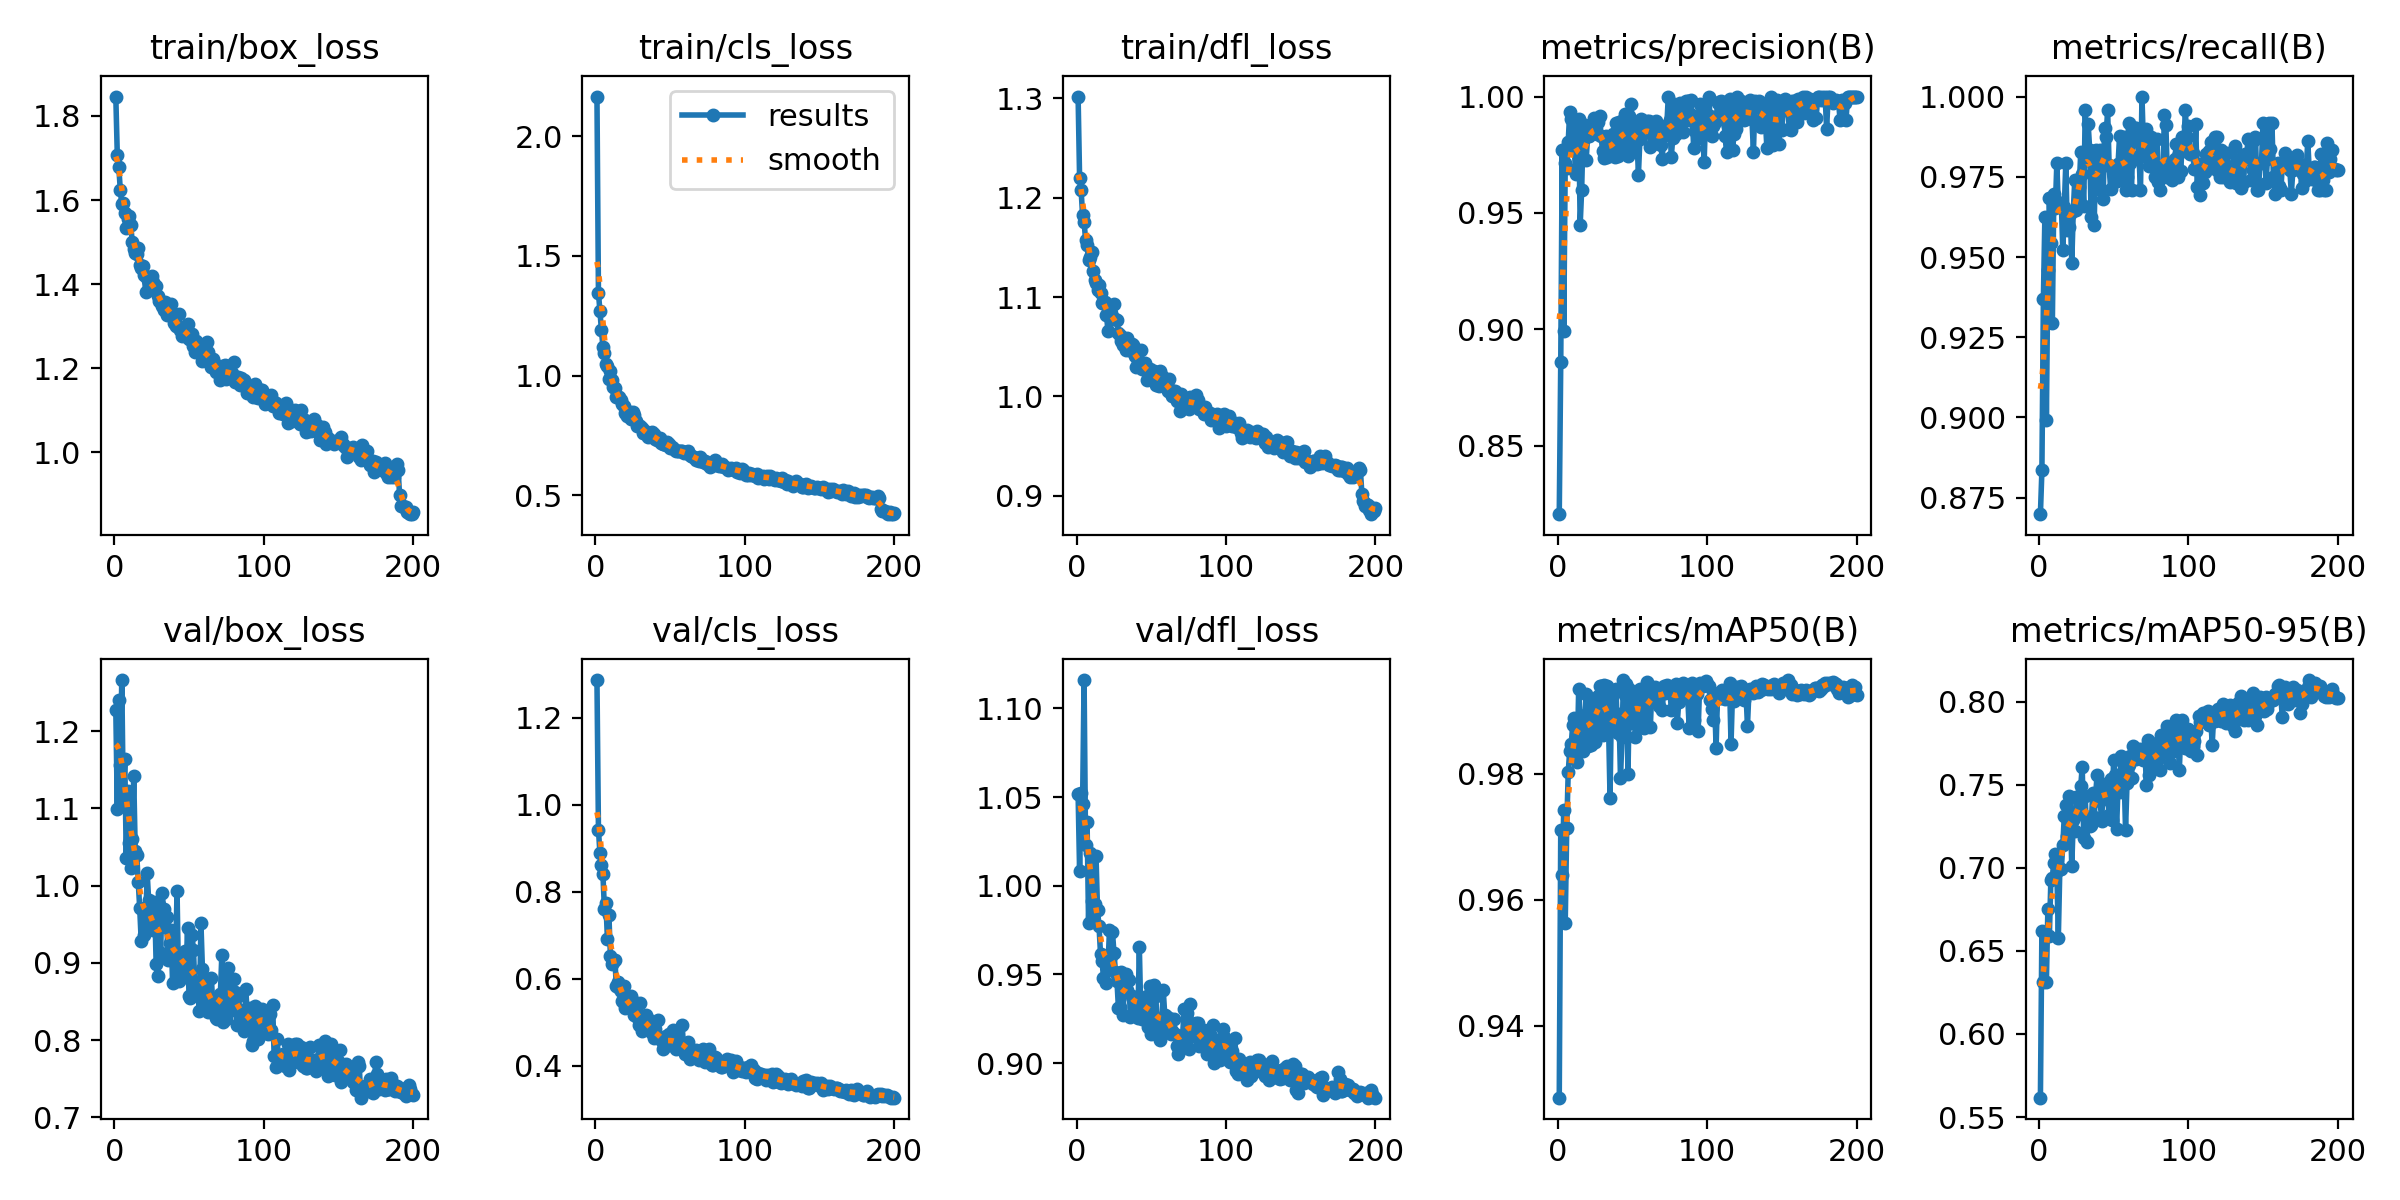

The table this chart was drawn from, first rows:
epoch, time, train/box_loss, train/cls_loss, train/dfl_loss, metrics/precision(B), metrics/recall(B), metrics/mAP50(B), metrics/mAP50-95(B), val/box_loss, val/cls_loss, val/dfl_loss, lr/pg0, lr/pg1, lr/pg2
1, 13.83, 1.846, 2.165, 1.302, 0.8205, 0.8699, 0.9286, 0.5616, 1.227, 1.286, 1.052, 0.0005516, 0.0005516, 0.0005516
2, 26.21, 1.707, 1.345, 1.22, 0.886, 0.8835, 0.971, 0.6621, 1.1, 0.9426, 1.008, 0.001102, 0.001102, 0.001102
3, 38.43, 1.679, 1.269, 1.208, 0.9771, 0.937, 0.9639, 0.6313, 1.24, 0.8879, 1.052, 0.001647, 0.001647, 0.001647
4, 50.46, 1.624, 1.188, 1.182, 0.8991, 0.9626, 0.9741, 0.6609, 1.157, 0.8608, 1.046, 0.001642, 0.001642, 0.001642
5, 62.51, 1.591, 1.121, 1.176, 0.9714, 0.8991, 0.9563, 0.6312, 1.266, 0.8395, 1.116, 0.001634, 0.001634, 0.001634
6, 74.56, 1.594, 1.095, 1.157, 0.9692, 0.946, 0.9714, 0.6751, 1.111, 0.7603, 1.023, 0.001626, 0.001626, 0.001626
7, 86.64, 1.569, 1.05, 1.153, 0.9806, 0.9685, 0.9802, 0.659, 1.164, 0.7737, 1.036, 0.001617, 0.001617, 0.001617
8, 98.66, 1.532, 1.039, 1.137, 0.9933, 0.9543, 0.9836, 0.6927, 1.035, 0.6915, 0.9792, 0.001609, 0.001609, 0.001609
9, 110.6, 1.555, 0.9845, 1.14, 0.9904, 0.9295, 0.9847, 0.6938, 1.122, 0.7451, 1.018, 0.001601, 0.001601, 0.001601
10, 122.5, 1.561, 1.021, 1.145, 0.9822, 0.9696, 0.9877, 0.7028, 1.055, 0.6518, 0.9913, 0.001593, 0.001593, 0.001593
11, 134.3, 1.54, 0.9806, 1.126, 0.9783, 0.9654, 0.9889, 0.7081, 1.023, 0.6333, 0.9822, 0.001584, 0.001584, 0.001584
12, 146.1, 1.5, 0.951, 1.117, 0.9667, 0.9792, 0.9881, 0.6979, 1.061, 0.6381, 0.9896, 0.001576, 0.001576, 0.001576
13, 158, 1.485, 0.9477, 1.114, 0.9898, 0.9658, 0.9818, 0.6578, 1.141, 0.6433, 1.017, 0.001568, 0.001568, 0.001568
14, 169.9, 1.474, 0.9103, 1.107, 0.9903, 0.9667, 0.9934, 0.6995, 1.045, 0.582, 0.9863, 0.00156, 0.00156, 0.00156
15, 181.7, 1.472, 0.9098, 1.112, 0.9447, 0.9667, 0.9864, 0.6993, 1.04, 0.5913, 0.9771, 0.001551, 0.001551, 0.001551
16, 193.5, 1.486, 0.9109, 1.105, 0.96, 0.9521, 0.9863, 0.7135, 1.004, 0.5776, 0.9618, 0.001543, 0.001543, 0.001543
17, 205.4, 1.444, 0.8968, 1.094, 0.9857, 0.9656, 0.9835, 0.7313, 0.9709, 0.5707, 0.9576, 0.001535, 0.001535, 0.001535
18, 217.3, 1.438, 0.8804, 1.094, 0.988, 0.9792, 0.9893, 0.7377, 0.9288, 0.5484, 0.9483, 0.001527, 0.001527, 0.001527
19, 229.1, 1.444, 0.8718, 1.095, 0.9726, 0.9585, 0.9926, 0.7193, 0.9701, 0.5836, 0.9574, 0.001518, 0.001518, 0.001518
20, 241.5, 1.422, 0.8451, 1.081, 0.9831, 0.9594, 0.9844, 0.7434, 0.9367, 0.5321, 0.9453, 0.00151, 0.00151, 0.00151
21, 253.3, 1.381, 0.8332, 1.066, 0.9829, 0.9634, 0.9871, 0.7338, 0.9504, 0.5364, 0.9547, 0.001502, 0.001502, 0.001502
22, 265.4, 1.414, 0.8485, 1.085, 0.9839, 0.948, 0.9846, 0.7009, 1.016, 0.5469, 0.9749, 0.001494, 0.001494, 0.001494
23, 277.4, 1.406, 0.8477, 1.084, 0.9868, 0.9644, 0.9907, 0.7289, 0.9811, 0.5357, 0.9605, 0.001485, 0.001485, 0.001485
24, 289.6, 1.389, 0.8175, 1.078, 0.9909, 0.9739, 0.9911, 0.7219, 0.9752, 0.56, 0.9739, 0.001477, 0.001477, 0.001477
25, 301.7, 1.418, 0.8492, 1.093, 0.9856, 0.9646, 0.985, 0.7426, 0.9513, 0.5495, 0.9623, 0.001469, 0.001469, 0.001469
26, 313.8, 1.405, 0.8361, 1.078, 0.9838, 0.9666, 0.9871, 0.7415, 0.9428, 0.5155, 0.9516, 0.001461, 0.001461, 0.001461
27, 325.6, 1.396, 0.8094, 1.076, 0.9892, 0.9717, 0.9924, 0.7323, 0.9786, 0.519, 0.9466, 0.001452, 0.001452, 0.001452
28, 337.4, 1.396, 0.7913, 1.064, 0.9916, 0.9826, 0.9938, 0.7493, 0.8988, 0.5121, 0.9309, 0.001444, 0.001444, 0.001444
29, 349.2, 1.373, 0.7903, 1.062, 0.9831, 0.9759, 0.9938, 0.7608, 0.8831, 0.4933, 0.9316, 0.001436, 0.001436, 0.001436
30, 361.1, 1.359, 0.7904, 1.056, 0.9767, 0.9659, 0.9862, 0.7181, 0.9744, 0.5437, 0.9513, 0.001428, 0.001428, 0.001428
31, 373, 1.357, 0.7825, 1.052, 0.9734, 0.9958, 0.9941, 0.7433, 0.9123, 0.4803, 0.927, 0.001419, 0.001419, 0.001419
32, 384.8, 1.347, 0.7605, 1.054, 0.9828, 0.9833, 0.9935, 0.7157, 0.9909, 0.5016, 0.9448, 0.001411, 0.001411, 0.001411
33, 396.6, 1.338, 0.7696, 1.047, 0.9742, 0.9913, 0.994, 0.7303, 0.9703, 0.4969, 0.95, 0.001403, 0.001403, 0.001403
34, 408.5, 1.356, 0.7547, 1.058, 0.9773, 0.9834, 0.9877, 0.7252, 0.9465, 0.5155, 0.9413, 0.001395, 0.001395, 0.001395
35, 420.3, 1.327, 0.7455, 1.046, 0.9767, 0.9625, 0.9761, 0.7257, 0.959, 0.5067, 0.9468, 0.001386, 0.001386, 0.001386
36, 432.3, 1.35, 0.7582, 1.046, 0.9789, 0.9792, 0.9925, 0.7448, 0.904, 0.4814, 0.9261, 0.001378, 0.001378, 0.001378
37, 444.3, 1.336, 0.7468, 1.053, 0.9837, 0.96, 0.9895, 0.7306, 0.9259, 0.4802, 0.9378, 0.00137, 0.00137, 0.00137
38, 456.1, 1.352, 0.7656, 1.052, 0.9741, 0.9833, 0.9881, 0.7445, 0.9428, 0.4743, 0.9362, 0.001362, 0.001362, 0.001362
39, 468.2, 1.325, 0.7548, 1.04, 0.9888, 0.975, 0.9933, 0.7561, 0.8738, 0.4639, 0.9274, 0.001353, 0.001353, 0.001353
40, 480.2, 1.308, 0.7345, 1.03, 0.9743, 0.9713, 0.9864, 0.7455, 0.9076, 0.484, 0.9313, 0.001345, 0.001345, 0.001345
41, 500.3, 1.3, 0.7294, 1.036, 0.9889, 0.9833, 0.9895, 0.7402, 0.9047, 0.4682, 0.9255, 0.001337, 0.001337, 0.001337
42, 521, 1.301, 0.7331, 1.035, 0.9751, 0.9782, 0.9793, 0.7283, 0.9928, 0.5055, 0.9653, 0.001329, 0.001329, 0.001329
43, 542.1, 1.33, 0.7409, 1.047, 0.9829, 0.968, 0.9857, 0.748, 0.8761, 0.463, 0.9265, 0.00132, 0.00132, 0.00132
44, 562.4, 1.292, 0.7173, 1.028, 0.9897, 0.9903, 0.9948, 0.7504, 0.9005, 0.4596, 0.9249, 0.001312, 0.001312, 0.001312
45, 582.3, 1.276, 0.7138, 1.027, 0.9924, 0.9875, 0.9925, 0.7505, 0.8925, 0.4389, 0.9314, 0.001304, 0.001304, 0.001304
46, 602.5, 1.28, 0.7125, 1.033, 0.9763, 0.9958, 0.9941, 0.7429, 0.8904, 0.4427, 0.9322, 0.001296, 0.001296, 0.001296
47, 622.3, 1.278, 0.7087, 1.017, 0.9742, 0.9786, 0.9799, 0.7315, 0.9148, 0.4678, 0.938, 0.001287, 0.001287, 0.001287
48, 642, 1.301, 0.7244, 1.025, 0.9915, 0.9712, 0.9934, 0.7536, 0.8812, 0.4501, 0.9201, 0.001279, 0.001279, 0.001279
49, 661.8, 1.305, 0.7161, 1.028, 0.9968, 0.9778, 0.9881, 0.7289, 0.945, 0.4722, 0.9437, 0.001271, 0.001271, 0.001271
50, 681.8, 1.269, 0.6994, 1.024, 0.9874, 0.9751, 0.9928, 0.7647, 0.8566, 0.4462, 0.9164, 0.001263, 0.001263, 0.001263
51, 701.6, 1.27, 0.701, 1.024, 0.9779, 0.9781, 0.992, 0.7559, 0.8544, 0.4543, 0.9211, 0.001254, 0.001254, 0.001254
52, 721.7, 1.281, 0.6982, 1.025, 0.9812, 0.9736, 0.9858, 0.7231, 0.9365, 0.4828, 0.9443, 0.001246, 0.001246, 0.001246
53, 741.4, 1.252, 0.6901, 1.012, 0.9825, 0.9791, 0.993, 0.7506, 0.9164, 0.4582, 0.938, 0.001238, 0.001238, 0.001238
54, 761.4, 1.239, 0.6832, 1.02, 0.9664, 0.9877, 0.9909, 0.7457, 0.8661, 0.4377, 0.92, 0.00123, 0.00123, 0.00123
55, 781.3, 1.264, 0.687, 1.01, 0.9819, 0.9761, 0.9934, 0.7674, 0.8644, 0.447, 0.9167, 0.001221, 0.001221, 0.001221
56, 801.4, 1.246, 0.6853, 1.025, 0.9903, 0.9746, 0.9875, 0.7578, 0.8571, 0.4449, 0.9132, 0.001213, 0.001213, 0.001213
57, 821.7, 1.259, 0.6853, 1.02, 0.986, 0.9875, 0.9874, 0.7565, 0.8379, 0.4492, 0.9225, 0.001205, 0.001205, 0.001205
58, 841.9, 1.248, 0.6862, 1.013, 0.9848, 0.9708, 0.9872, 0.7229, 0.951, 0.4935, 0.9411, 0.001197, 0.001197, 0.001197
59, 861.7, 1.218, 0.6754, 1.014, 0.9859, 0.975, 0.9919, 0.7512, 0.8917, 0.4436, 0.9273, 0.001188, 0.001188, 0.001188
60, 882.3, 1.225, 0.6796, 1.01, 0.9896, 0.9917, 0.9945, 0.7618, 0.8666, 0.4256, 0.9267, 0.00118, 0.00118, 0.00118
... 140 more rows
